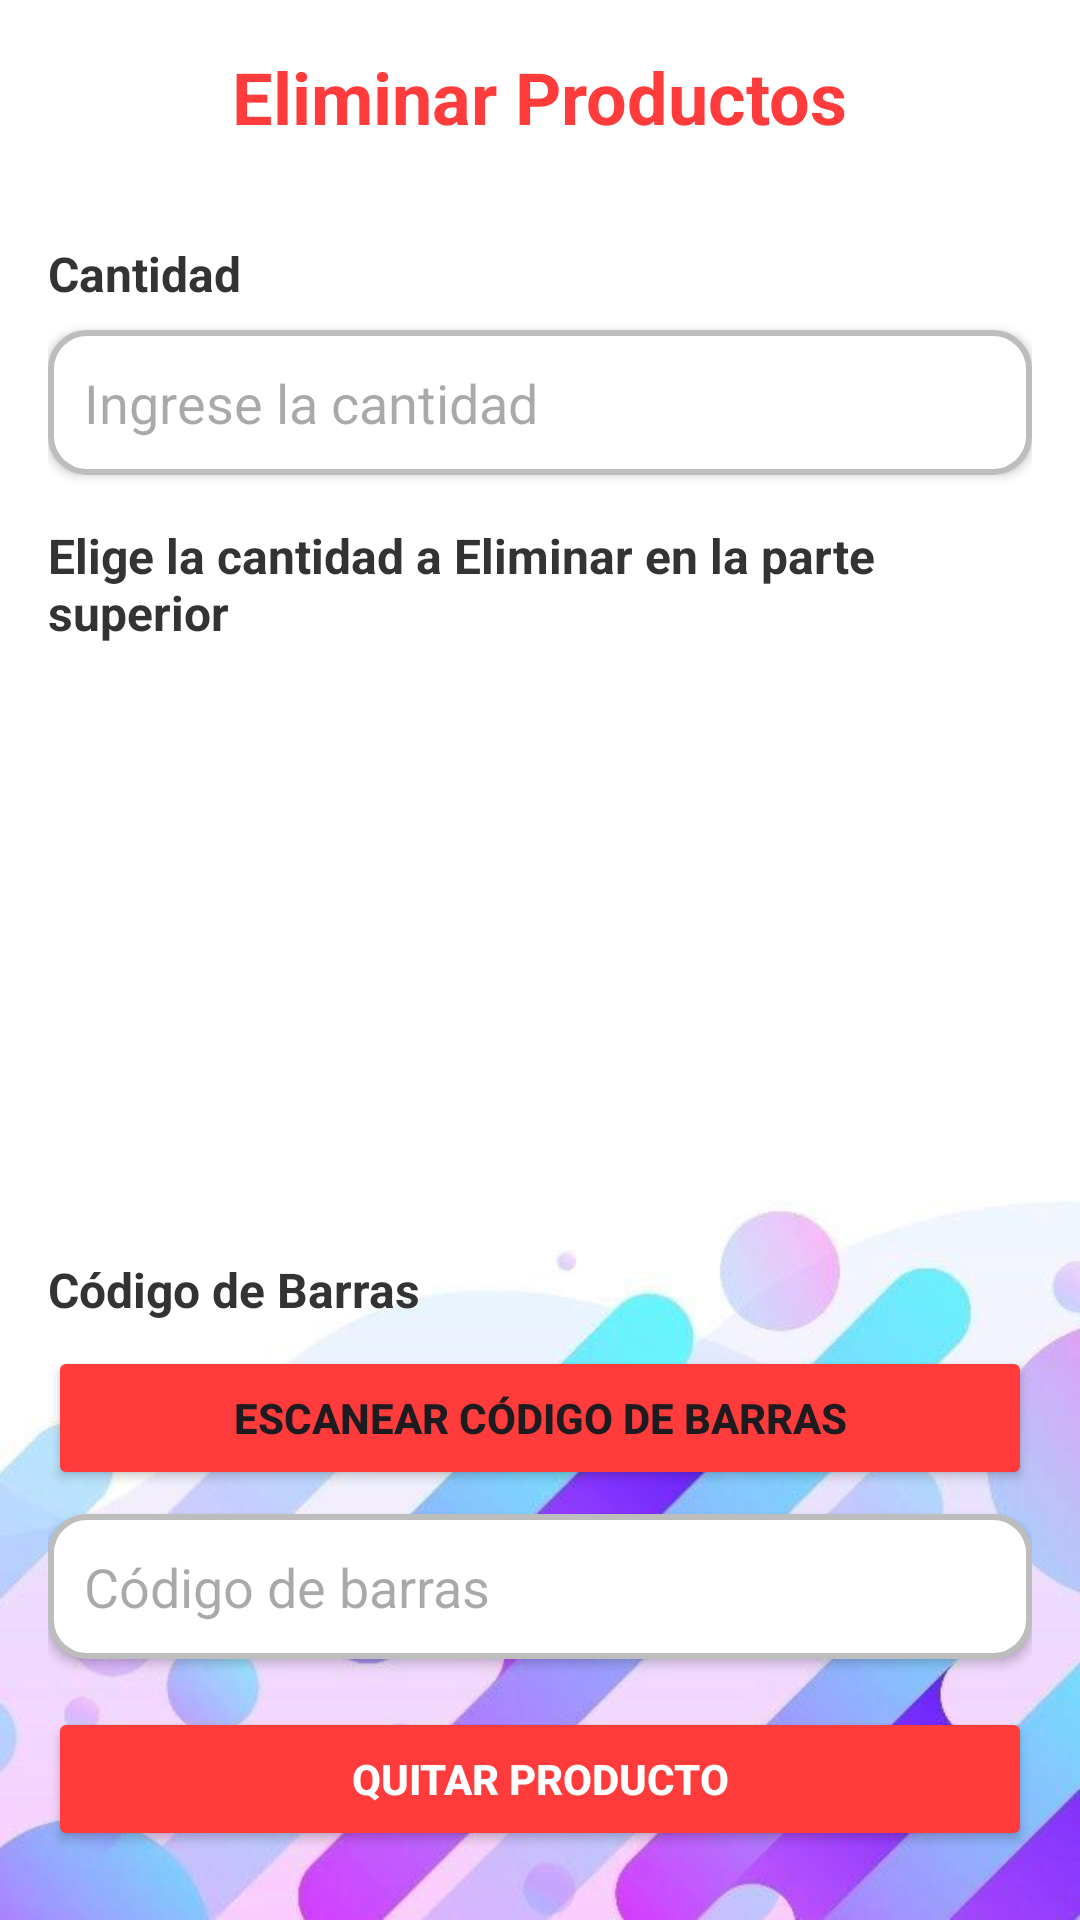

Android layout source for this screen:
<!-- AndroidManifest.xml: application theme Theme.SecurityMerch -->
<!-- res/layout/delete_product.xml -->
<?xml version="1.0" encoding="utf-8"?>
<ScrollView xmlns:android="http://schemas.android.com/apk/res/android"
    xmlns:app="http://schemas.android.com/apk/res-auto"
    android:layout_width="match_parent"
    android:layout_height="match_parent"
    android:background="@drawable/bajo"
    android:padding="16dp">

    <LinearLayout
        android:layout_width="match_parent"
        android:layout_height="wrap_content"
        android:orientation="vertical"
        android:gravity="center_horizontal">

        
        <TextView
            android:layout_width="wrap_content"
            android:layout_height="wrap_content"
            android:text="Eliminar Productos"
            android:textSize="24sp"
            android:textStyle="bold"
            android:textColor="#FF3B3B"
            android:layout_marginBottom="16dp" />

        

        <TextView
            android:layout_width="match_parent"
            android:layout_height="wrap_content"
            android:paddingTop="16dp"
            android:paddingBottom="8dp"
            android:text="Cantidad"
            android:textColor="#333333"
            android:textSize="16sp"
            android:textStyle="bold" />

        <EditText
            android:id="@+id/editText_quantity"
            android:layout_width="match_parent"
            android:layout_height="wrap_content"
            android:hint="Ingrese la cantidad"
            android:padding="12dp"
            android:background="@drawable/rounded_edit_text"
            android:elevation="2dp"
            android:inputType="number"
            android:textColor="#333333" />

        
        <TextView
            android:layout_width="match_parent"
            android:layout_height="wrap_content"
            android:text="Elige la cantidad a Eliminar en la parte superior"
            android:textStyle="bold"
            android:textSize="16sp"
            android:paddingTop="16dp"
            android:paddingBottom="8dp"
            android:textColor="#333333" />

        <ImageView
            android:id="@+id/imageView_product"
            android:layout_width="180dp"
            android:layout_height="180dp"
            android:layout_gravity="center"
            android:background="@drawable/escaner"
            android:scaleType="centerCrop"
            android:elevation="4dp"
            android:src="@drawable/escaner" />



        
        <TextView
            android:layout_width="match_parent"
            android:layout_height="wrap_content"
            android:text="Código de Barras"
            android:textStyle="bold"
            android:textSize="16sp"
            android:paddingTop="16dp"
            android:paddingBottom="8dp"
            android:textColor="#333333" />

        <Button
            android:id="@+id/button_scan_barcode"
            android:layout_width="match_parent"
            android:layout_height="wrap_content"
            android:text="Escanear Código de Barras"
            android:backgroundTint="#FF3B3B"
            android:layout_marginBottom="8dp"
            android:textStyle="bold"
            />

        <EditText
            android:id="@+id/editText_barcode"
            android:layout_width="match_parent"
            android:layout_height="wrap_content"
            android:hint="Código de barras"
            android:padding="12dp"
            android:background="@drawable/rounded_edit_text"
            android:elevation="2dp"
            android:textColor="#333333" />

        
        <Button
            android:id="@+id/button_remove_product"
            android:layout_width="match_parent"
            android:layout_height="wrap_content"
            android:text="Quitar Producto"
            android:textColor="#FFFFFF"
            android:backgroundTint="#FF3B3B"
            android:layout_marginTop="16dp"
            android:elevation="2dp"
            android:textStyle="bold"
            />
    </LinearLayout>
</ScrollView>
<!-- resources referenced by this layout -->
<resources>
  <!-- drawable bajo: jpg bitmap (drawable, 26777 bytes) -->
  <!-- drawable rounded_edit_text (drawable) -->
  <?xml version="1.0" encoding="utf-8"?>
  <shape xmlns:android="http://schemas.android.com/apk/res/android">
      <solid android:color="#FFFFFF" />
      <corners android:radius="12dp" />
      <stroke
          android:width="2dp"
          android:color="#BDBDBD" />
  </shape>
  <style name="Theme.SecurityMerch" parent="Base.Theme.SecurityMerch" />
  <style name="Base.Theme.SecurityMerch" parent="Theme.Material3.DayNight.NoActionBar">
          
          
      </style>
</resources>
